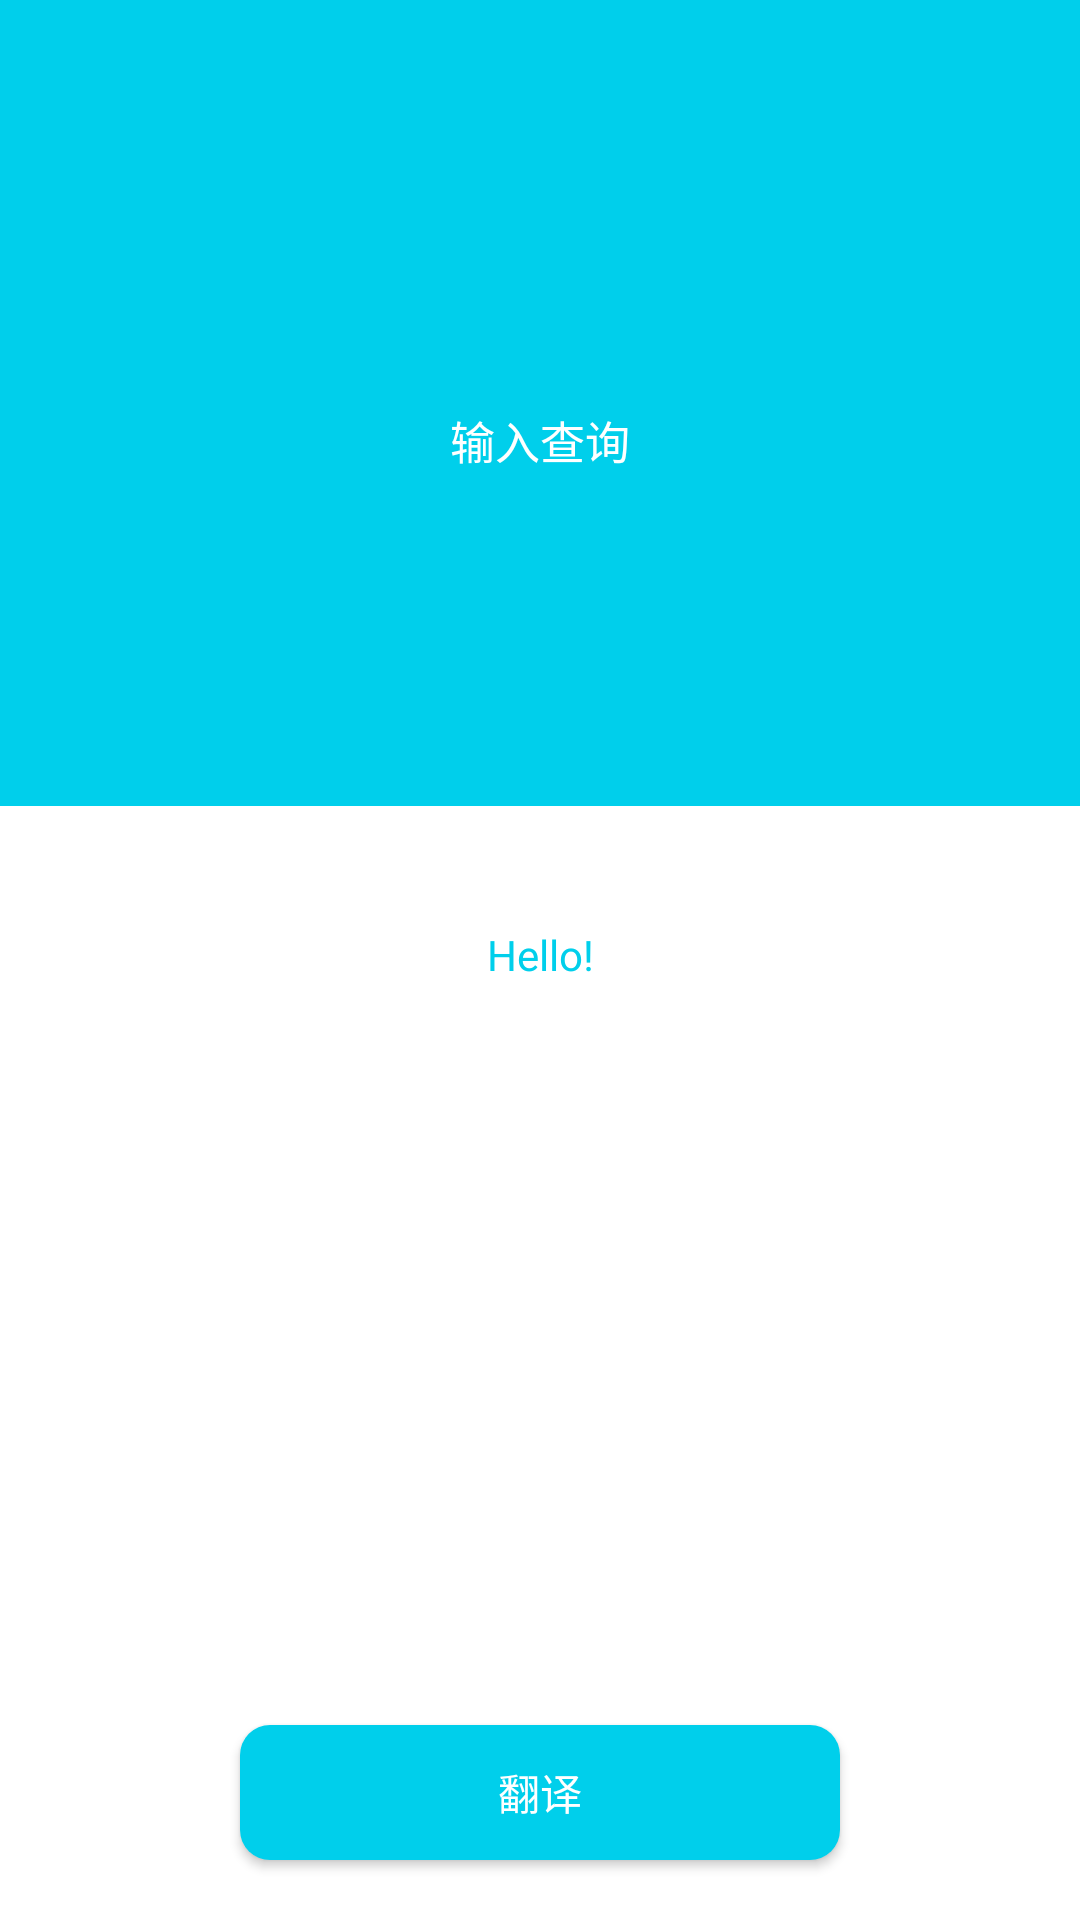

Write the Android layout XML for this screen, with the resource values it uses.
<!-- AndroidManifest.xml: application theme AppTheme -->
<!-- res/layout/activity_main.xml -->
<?xml version="1.0" encoding="utf-8"?>
<androidx.constraintlayout.widget.ConstraintLayout xmlns:android="http://schemas.android.com/apk/res/android"
    xmlns:app="http://schemas.android.com/apk/res-auto"
    xmlns:tools="http://schemas.android.com/tools"
    android:layout_width="match_parent"
    android:layout_height="match_parent"
    android:background="@android:color/white"
    tools:context=".ui.main.MainActivity">

    <androidx.constraintlayout.widget.ConstraintLayout
        android:id="@+id/mEditRoot"
        android:layout_width="match_parent"
        android:layout_height="0dp"
        android:background="@color/theme_color"
        app:layout_constraintEnd_toEndOf="parent"
        app:layout_constraintHeight_percent="0.42"
        app:layout_constraintStart_toStartOf="parent"
        app:layout_constraintTop_toTopOf="parent">

        <EditText
            android:id="@+id/mEdit"
            android:layout_width="match_parent"
            android:layout_height="match_parent"
            android:layout_marginStart="25dp"
            android:layout_marginTop="50dp"
            android:layout_marginEnd="25dp"
            android:layout_marginBottom="25dp"
            android:background="@null"
            android:gravity="center"
            android:hint="@string/main_edit_hint"
            android:textColor="@android:color/white"
            android:textColorHint="@android:color/white"
            android:textSize="15sp"
            app:layout_constraintTop_toTopOf="parent" />
    </androidx.constraintlayout.widget.ConstraintLayout>

    <TextView
        android:id="@+id/mShowTv"
        android:layout_width="match_parent"
        android:layout_height="wrap_content"
        android:layout_marginStart="25dp"
        android:layout_marginTop="40dp"
        android:layout_marginEnd="25dp"
        android:gravity="center"
        android:maxHeight="300dp"
        android:text="@string/main_hello"
        android:textColor="@color/theme_color"
        android:textIsSelectable="true"
        app:layout_constraintEnd_toEndOf="parent"
        app:layout_constraintStart_toStartOf="parent"
        app:layout_constraintTop_toBottomOf="@id/mEditRoot" />

    <ImageView
        android:id="@+id/mCopyImg"
        android:layout_width="25dp"
        android:layout_height="25dp"
        android:layout_marginEnd="25dp"
        android:layout_marginBottom="5dp"
        android:src="@drawable/copy"
        app:layout_constraintBottom_toTopOf="@+id/mShowTv"
        app:layout_constraintEnd_toEndOf="parent" />

    <Button
        android:id="@+id/mSendRequestBtn"
        android:layout_width="200dp"
        android:layout_height="45dp"
        android:layout_marginBottom="20dp"
        android:background="@drawable/btn"
        android:text="@string/main_translation"
        android:textColor="@android:color/white"
        app:layout_constraintBottom_toBottomOf="parent"
        app:layout_constraintEnd_toEndOf="parent"
        app:layout_constraintStart_toStartOf="parent" />

</androidx.constraintlayout.widget.ConstraintLayout>
<!-- resources referenced by this layout -->
<resources>
  <color name="theme_color">#00CFEB</color>
  <!-- drawable btn (drawable) -->
  <?xml version="1.0" encoding="utf-8"?>
  <shape xmlns:android="http://schemas.android.com/apk/res/android">
      <corners android:radius="10dp" />
      <gradient
          android:endColor="@color/theme_color"
          android:startColor="@color/theme_color" />
  </shape>
  <string name="main_edit_hint">输入查询</string>
  <string name="main_hello">Hello!</string>
  <string name="main_translation">翻译</string>
  <style name="AppTheme" parent="Theme.AppCompat.Light.NoActionBar">
          
          <item name="colorPrimary">@color/theme_color</item>
          <item name="colorPrimaryDark">@color/theme_color</item>
          <item name="colorAccent">@color/theme_color</item>
      </style>
</resources>
